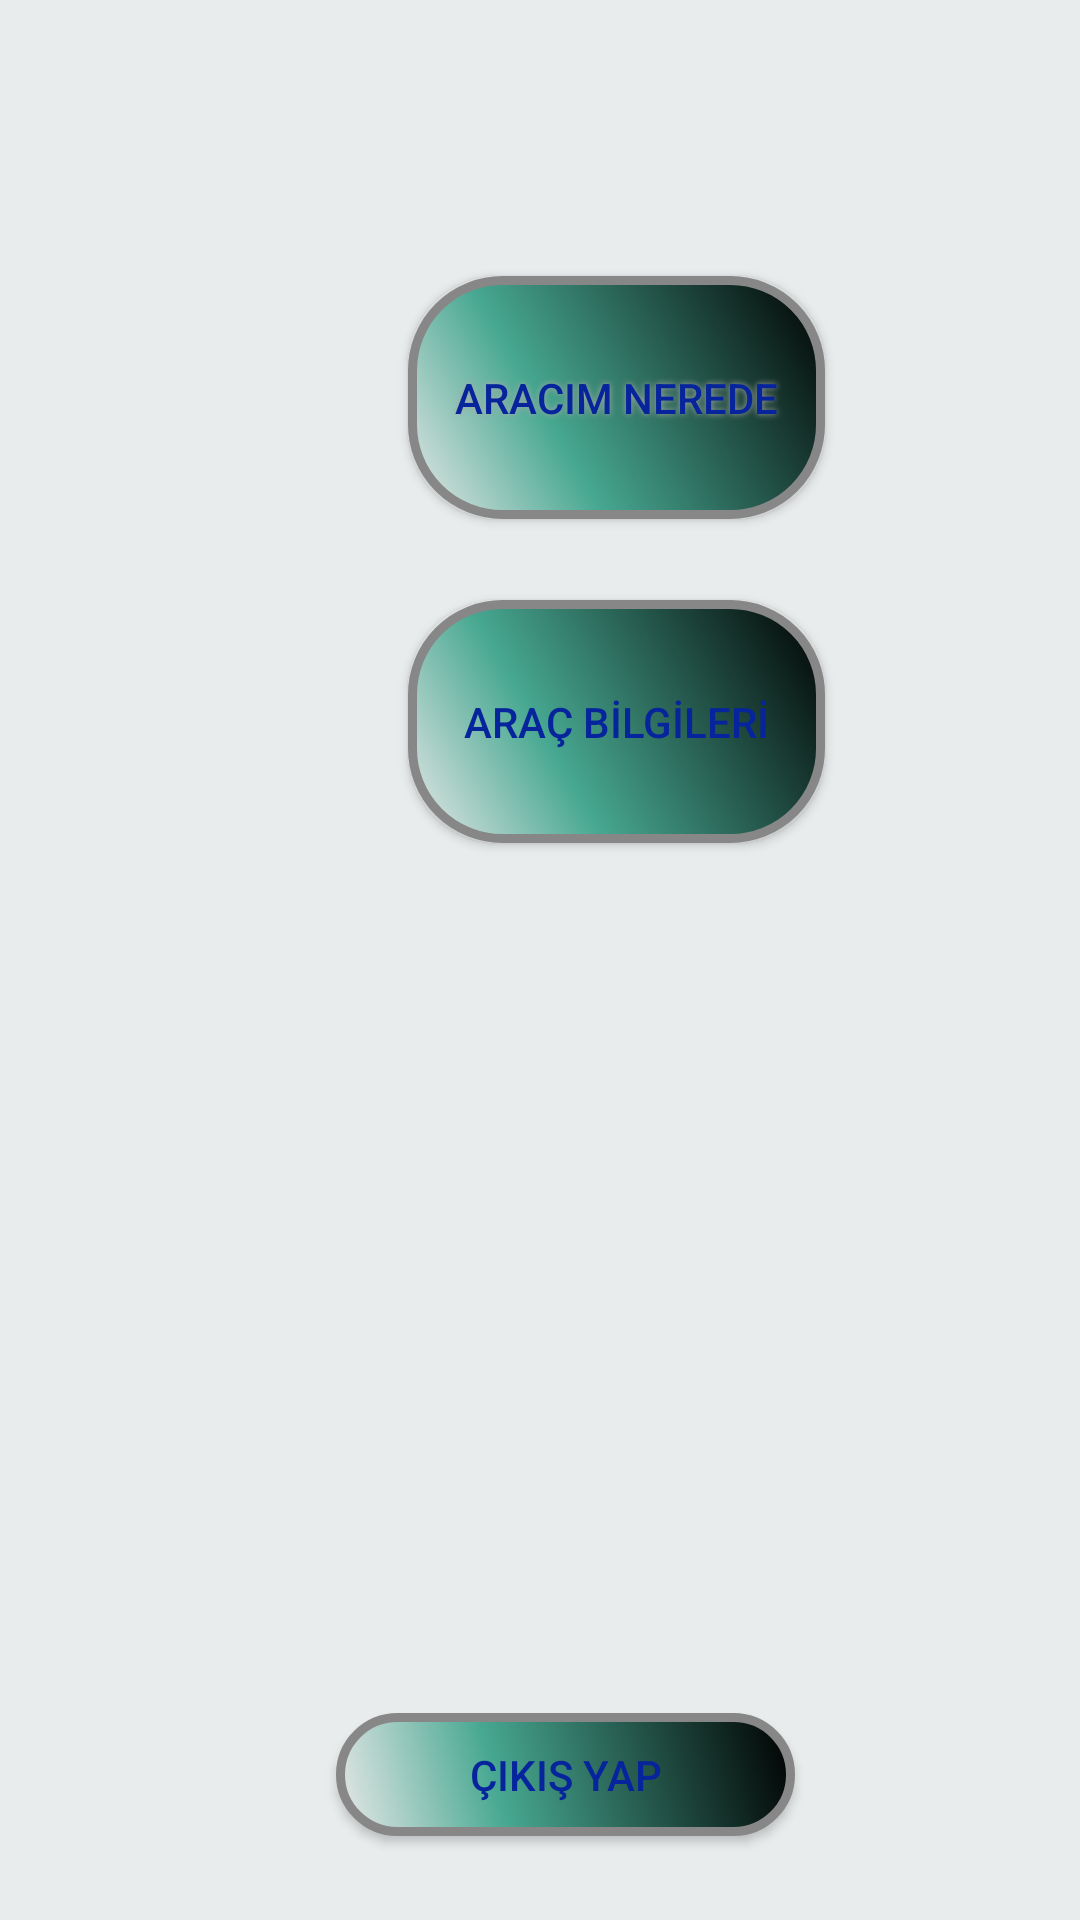

Layout XML and referenced resources for this Android screen:
<!-- AndroidManifest.xml: application theme YeniTema -->
<!-- res/layout/activity_app.xml -->
<?xml version="1.0" encoding="utf-8"?>
<android.support.constraint.ConstraintLayout xmlns:android="http://schemas.android.com/apk/res/android"
    xmlns:app="http://schemas.android.com/apk/res-auto"
    xmlns:tools="http://schemas.android.com/tools"
    android:layout_width="match_parent"
    android:layout_height="match_parent"
    tools:context=".AppActivity">


    <Button
        android:id="@+id/btn_arac"
        android:layout_width="139dp"
        android:layout_height="81dp"
        android:layout_marginStart="136dp"
        android:layout_marginTop="200dp"
        android:background="@drawable/buttonshape"
        android:text="ARAÇ BİLGİLERİ"
        android:textColor="#06249C"
        app:layout_constraintStart_toStartOf="parent"
        app:layout_constraintTop_toTopOf="parent" />

    <Button
        android:id="@+id/btn_haritalar"
        android:layout_width="139dp"
        android:layout_height="81dp"
        android:layout_marginStart="136dp"
        android:layout_marginTop="92dp"
        android:background="@drawable/buttonshape"
        android:shadowColor="#A8A8A8"
        android:shadowDx="0"
        android:shadowDy="0"
        android:shadowRadius="5"
        android:text="ARACIM NEREDE"
        android:textColor="#06249C"
        app:layout_constraintStart_toStartOf="parent"
        app:layout_constraintTop_toTopOf="parent" />

    <TextView
        android:id="@+id/txt_arac_gelen"
        android:layout_width="wrap_content"
        android:layout_height="wrap_content"
        android:layout_marginStart="200dp"
        android:layout_marginTop="92dp"
        android:background="#FFFFFF"
        android:textAlignment="center"
        android:textSize="20sp"
        app:layout_constraintStart_toStartOf="parent"
        app:layout_constraintTop_toTopOf="parent" />

    <Button
        android:id="@+id/btn_cikis"
        android:layout_width="153dp"
        android:layout_height="41dp"
        android:layout_marginStart="8dp"
        android:layout_marginEnd="8dp"
        android:layout_marginBottom="28dp"
        android:background="@drawable/buttonshape"
        android:text="ÇIKIŞ YAP"
        android:textColor="#06249C"
        app:layout_constraintBottom_toBottomOf="parent"
        app:layout_constraintEnd_toEndOf="parent"
        app:layout_constraintHorizontal_bias="0.544"
        app:layout_constraintStart_toStartOf="parent" />
</android.support.constraint.ConstraintLayout>
<!-- resources referenced by this layout -->
<resources>
  <!-- drawable buttonshape (drawable) -->
  <?xml version="1.0" encoding="utf-8"?>
  <shape xmlns:android="http://schemas.android.com/apk/res/android" android:shape="rectangle" >
      <corners
          android:radius="30dp"
          />
      <gradient
          android:angle="45"
          android:centerX="35%"
          android:centerColor="#47A891"
          android:startColor="#E8E8E8"
          android:endColor="#000000"
          android:type="linear"
          />
      <padding
          android:left="0dp"
          android:top="0dp"
          android:right="0dp"
          android:bottom="0dp"
          />
      <size
          android:width="165dp"
          android:height="36dp"
          />
      <stroke
          android:width="3dp"
          android:color="#878787"
          />
  </shape>
  <style name="YeniTema" parent="AppTheme">
          <item name="android:colorBackground">@color/colorPrimary</item>
          <item name="android:colorForeground">@color/foreground_material_light</item>
          <item name="android:navigationBarColor">@color/colorPrimaryDark</item>
          <item name="colorPrimary">@color/colorAccent</item>
      </style>
  <style name="AppTheme" parent="Theme.AppCompat.Light.DarkActionBar">
          
          <item name="colorPrimary">@color/colorPrimary</item>
          <item name="colorPrimaryDark">@color/colorPrimaryDark</item>
          <item name="colorAccent">@color/colorPrimary</item>
      </style>
  <color name="colorPrimary">#e9eced</color>
  <color name="foreground_material_light">#0f0f0e</color>
  <color name="colorPrimaryDark">#000000</color>
  <color name="colorAccent">#000000</color>
</resources>
